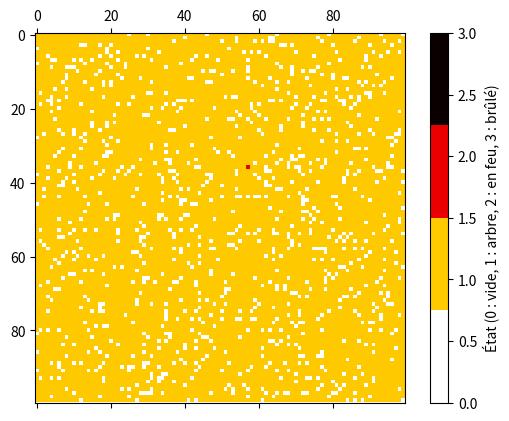

Write Python code to recreate this figure.
"""
Propagation d'un feu de forêt par automate cellulaire.

Grille N x N de cellules (vide, arbre, en feu, brûlé). Un arbre en feu
brûle pendant `duree_feu` pas de temps ; un arbre voisin (haut, bas,
gauche, droite) d'un arbre en feu s'enflamme avec la probabilité
`coef_propagation`. Deux scénarios :

  - classique : un seul départ de feu dans une forêt dense ;
  - coupe-feu : une ligne de la forêt est brûlée à l'avance (feu contrôlé),
    ce qui empêche l'incendie de la franchir.

On étudie aussi l'effet de la densité d'arbres : avec une propagation
certaine (p = 1), le feu brûle exactement l'amas d'arbres connectés au
départ de feu, c'est un problème de percolation de sites.

Projet L3 Physique, CY Cergy Paris Université (octobre 2024).

Utilisation :
    python feu_de_foret.py                     # scénario classique
    python feu_de_foret.py --coupe-feu         # scénario avec coupe-feu
    python feu_de_foret.py --seuil             # propagation certaine au seuil de percolation
    python feu_de_foret.py --densite           # effet de la densité (environ 2 min)
    python feu_de_foret.py --sauver            # enregistre les GIF et la figure dans figures/
"""

import os
import sys

import numpy as np
import matplotlib.pyplot as plt
from matplotlib.animation import FuncAnimation, PillowWriter

# Paramètres du modèle
N = 100               # Taille de la grille
densite_forets = 0.9  # Densité des arbres dans la forêt
duree_feu = 3         # Nombre de pas pendant lesquels un arbre reste en feu
LIGNE_COUPE_FEU = 50  # Ligne brûlée à l'avance dans le scénario coupe-feu

# États possibles d'une cellule
VIDE, ARBRE, EN_FLAMME, BRULE = 0, 1, 2, 3


def initialiser_foret(N, densite, coupe_feu=False):
    """Forêt aléatoire, éventuellement un coupe-feu, puis un arbre en feu."""
    foret = np.random.choice([VIDE, ARBRE], size=(N, N), p=[1 - densite, densite])
    temps_feu = np.zeros((N, N), dtype=int)

    # Coupe-feu : toute une ligne est déjà brûlée avant le départ du feu
    if coupe_feu:
        foret[LIGNE_COUPE_FEU] = BRULE

    # On allume un arbre choisi au hasard
    arbres = np.argwhere(foret == ARBRE)
    x, y = arbres[np.random.choice(len(arbres))]
    foret[x, y] = EN_FLAMME
    temps_feu[x, y] = duree_feu

    return foret, temps_feu


def propager_feu(foret, temps_feu, coef_propagation):
    """Un pas de temps de l'automate cellulaire."""
    nouvelle_foret = foret.copy()
    for i in range(N):
        for j in range(N):
            if foret[i, j] == EN_FLAMME:
                # Un arbre en feu se consume puis devient brûlé
                temps_feu[i, j] -= 1
                if temps_feu[i, j] <= 0:
                    nouvelle_foret[i, j] = BRULE
            elif foret[i, j] == ARBRE:
                # Voisins en feu (haut, bas, gauche, droite)
                voisins_en_feu = [
                    foret[i + di, j + dj] == EN_FLAMME
                    for di, dj in [(-1, 0), (1, 0), (0, -1), (0, 1)]
                    if 0 <= i + di < N and 0 <= j + dj < N
                ]
                if any(voisins_en_feu) and np.random.rand() < coef_propagation:
                    nouvelle_foret[i, j] = EN_FLAMME
                    temps_feu[i, j] = duree_feu
    return nouvelle_foret, temps_feu


def simulation(coef_propagation, coupe_feu=False, densite=densite_forets, titre="classique",
               fichier_gif=None, max_images=1000):
    """
    Anime l'incendie jusqu'à son extinction (au plus max_images pas), puis
    marque une pause sur l'état final. L'enregistre en GIF si fichier_gif est donné.
    """
    foret, temps_feu = initialiser_foret(N, densite, coupe_feu)

    fig, ax = plt.subplots()
    cmap = plt.get_cmap("hot_r", 4)  # "hot_r" : colormap inversée
    norm = plt.Normalize(VIDE, BRULE)
    mat = ax.matshow(foret, cmap=cmap, norm=norm)
    plt.colorbar(mat, label="État (0 : vide, 1 : arbre, 2 : en feu, 3 : brûlé)")

    def animer(frame):
        nonlocal foret, temps_feu
        foret, temps_feu = propager_feu(foret, temps_feu, coef_propagation)
        mat.set_data(foret)
        ax.set_title(f"Feu de forêt ({titre}, p = {coef_propagation})  |  pas {frame}")
        return [mat]

    def images():
        """Numéros d'image tant que le feu brûle, puis 30 images de pause."""
        k = 0
        while k < max_images and np.any(foret == EN_FLAMME):
            yield k
            k += 1
        for _ in range(30):
            yield k

    anim = FuncAnimation(fig, animer, frames=images, interval=50, blit=False,
                         save_count=max_images + 30, cache_frame_data=False)

    if fichier_gif:
        anim.save(fichier_gif, writer=PillowWriter(fps=20), dpi=70)
        plt.close(fig)
        brule = np.sum(foret == BRULE) / np.sum(foret != VIDE)
        print(f"{fichier_gif} : {brule * 100:.0f} % des arbres brûlés")
    else:
        plt.show()


def feu_complet(densite, coef_propagation, max_pas=2000):
    """Fait brûler une forêt jusqu'à extinction, sans affichage."""
    foret, temps_feu = initialiser_foret(N, densite)
    n_arbres = np.sum(foret != VIDE)
    for _ in range(max_pas):
        if not np.any(foret == EN_FLAMME):
            break
        foret, temps_feu = propager_feu(foret, temps_feu, coef_propagation)
    fraction_brulee = np.sum(foret == BRULE) / n_arbres
    return foret, fraction_brulee


# Seuil de percolation de sites sur réseau carré (4 voisins), valeur connue
SEUIL_PERCOLATION = 0.593

# Graine du GIF au seuil : départ de feu dans un grand amas (sinon le feu
# s'éteint souvent tout de suite à cette densité)
GRAINE_SEUIL = 3


def effet_densite(fichier=None):
    """
    Propagation certaine (p = 1) : le feu brûle tout l'amas d'arbres relié au
    départ. On montre l'état final pour trois densités, puis la fraction
    d'arbres brûlés en fonction de la densité (moyenne sur plusieurs forêts).
    """
    np.random.seed(3)  # graine fixe : figure reproductible
    cmap = plt.get_cmap("hot_r", 4)
    norm = plt.Normalize(VIDE, BRULE)

    fig, axs = plt.subplots(1, 4, figsize=(18, 4.6), gridspec_kw={"width_ratios": [1, 1, 1, 1.25]})
    for ax, d in zip(axs[:3], [0.50, 0.60, 0.70]):
        foret, fraction = feu_complet(d, 1.0)
        ax.matshow(foret, cmap=cmap, norm=norm)
        ax.set_title(f"Densité {d:.2f} : {fraction * 100:.0f} % des arbres brûlés", fontsize=11)
        ax.set_xticks([])
        ax.set_yticks([])

    densites = np.arange(0.40, 0.81, 0.04)
    n_forets = 6
    moyennes = []
    for d in densites:
        fractions = [feu_complet(d, 1.0)[1] for _ in range(n_forets)]
        moyennes.append(np.mean(fractions))
        print(f"densité {d:.2f} : {np.mean(fractions) * 100:5.1f} % des arbres brûlés")

    ax = axs[3]
    ax.plot(densites, moyennes, "o-", color="firebrick")
    ax.axvline(SEUIL_PERCOLATION, color="gray", ls="--", label=f"seuil de percolation ≈ {SEUIL_PERCOLATION}")
    ax.set_xlabel("Densité d'arbres")
    ax.set_ylabel("Fraction des arbres brûlés")
    ax.set_title(f"Moyenne sur {n_forets} forêts (p = 1)", fontsize=11)
    ax.grid(True, alpha=0.4)
    ax.legend(loc="upper left", fontsize=9)
    fig.tight_layout()

    if fichier:
        fig.savefig(fichier, dpi=70)
        plt.close(fig)
        print(f"Figure enregistrée : {fichier}")
    else:
        plt.show()


if __name__ == "__main__":
    if "--sauver" in sys.argv:
        os.makedirs("figures", exist_ok=True)
        np.random.seed(0)  # graines fixes : GIF reproductibles
        simulation(0.3, fichier_gif="figures/feu_classique.gif")
        simulation(0.6, coupe_feu=True, titre="avec coupe-feu", fichier_gif="figures/feu_coupe_feu.gif")
        np.random.seed(GRAINE_SEUIL)
        simulation(1.0, densite=0.6, titre="densité 0.6", fichier_gif="figures/feu_seuil.gif")
        effet_densite("figures/effet_densite.png")
    elif "--densite" in sys.argv:
        effet_densite()
    elif "--coupe-feu" in sys.argv:
        simulation(0.6, coupe_feu=True, titre="avec coupe-feu")
    elif "--seuil" in sys.argv:
        simulation(1.0, densite=0.6, titre="densité 0.6")
    else:
        simulation(0.3)
